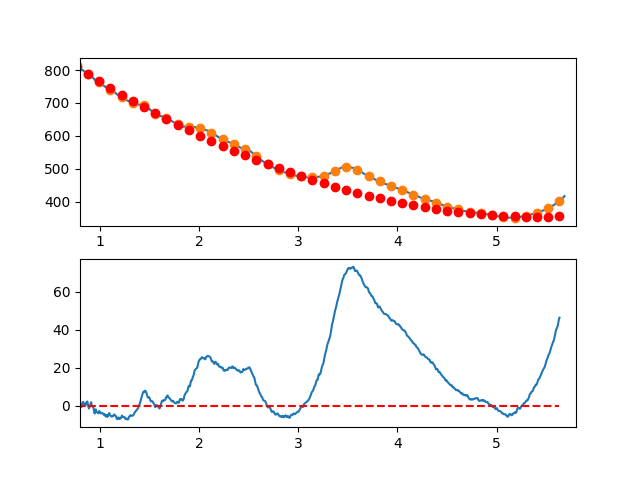

Values plotted in this chart, from the file beside it:
7.660095065371018697e-01, 4.153700070230911479e+00
7.716692588143090337e-01, 4.334165803918608617e+00
7.773290110915161977e-01, 4.936278788370941584e+00
7.829887633687233617e-01, 3.997068606058064688e+00
7.886485156459305257e-01, 5.745564839450480576e+00
7.943082679231376897e-01, 4.321797071018409042e+00
7.999680202003448537e-01, 2.081794883232760185e+00
8.056277724775520177e-01, -7.724121414365754390e-01
8.112875247547591817e-01, 1.442055794809675717e-01
8.169472770319663457e-01, -6.093223715441808963e-01
8.226070293091735097e-01, 1.052033587958248972e+00
8.282667815863807848e-01, 2.038303040459027216e+00
8.339265338635878377e-01, 1.941515568428144434e+00
8.395862861407951128e-01, 1.302700754336342470e+00
8.452460384180022768e-01, 5.168881806539502577e-01
8.509057906952094408e-01, -2.278925701492653388e-01
8.565655429724164938e-01, 3.643880843983424711e-01
8.622252952496237688e-01, 1.733759726766265885e+00
8.678850475268309328e-01, 1.161251939425255841e+00
8.735447998040380968e-01, 2.306894304845627630e+00
8.792045520812451498e-01, 7.247164054974746250e-01
8.848643043584524248e-01, -5.772521761480220448e-01
8.905240566356595888e-01, -1.418981857621133713e+00
8.961838089128667528e-01, -8.094430564513004356e-01
9.018435611900738058e-01, -3.460619016789223679e-02
9.075033134672810808e-01, 1.319558323699197899e+00
9.131630657444882448e-01, 1.939080067620579939e+00
9.188228180216954089e-01, 1.269886240669393374e-01
9.244825702989024618e-01, -2.526864244921398495e-01
9.301423225761097369e-01, -3.789154955856020024e-01
9.358020748533169009e-01, -1.076669006742918100e+00
9.414618271305239539e-01, -2.677917375494189400e+00
9.471215794077312289e-01, -4.043631019368945090e+00
9.527813316849383929e-01, -3.305780355896331457e+00
9.584410839621455569e-01, -1.825335802606218749e+00
9.641008362393528319e-01, -3.113267777028113414e+00
9.697605885165598849e-01, -3.264546696692036676e+00
9.754203407937670489e-01, -3.451142979126984756e+00
9.810800930709743239e-01, -3.893027041862865190e+00
9.867398453481812659e-01, -3.779169302429068011e+00
9.923995976253885409e-01, -2.708540178355633543e+00
9.980593499025957049e-01, -3.377112488564193882e+00
1.003719102179802869e+00, -3.310868657549008276e+00
1.009378854457010144e+00, -4.014793511195648534e+00
1.015038606734217197e+00, -3.708871875390855166e+00
1.020698359011424472e+00, -3.778088576020650180e+00
1.026358111288631525e+00, -3.838428438971277501e+00
1.032017863565838578e+00, -4.103876290128823712e+00
1.037677615843045853e+00, -4.456416955380063882e+00
1.043337368120253128e+00, -4.900035260610820842e+00
1.048997120397460181e+00, -4.426716031706973808e+00
1.054656872674667456e+00, -5.041444094555686206e+00
1.060316624951874509e+00, -5.632204275042681729e+00
1.065976377229081784e+00, -4.798981399054127905e+00
1.071636129506288837e+00, -4.994760292476371433e+00
1.077295881783495890e+00, -5.819525781195807212e+00
1.082955634060703165e+00, -5.040262691098178038e+00
1.088615386337910440e+00, -4.451955848070383581e+00
1.094275138615117493e+00, -3.785590077998335801e+00
1.099934890892324768e+00, -4.482150206768210410e+00
1.105594643169532043e+00, -5.088621060266518725e+00
... 809 more rows
